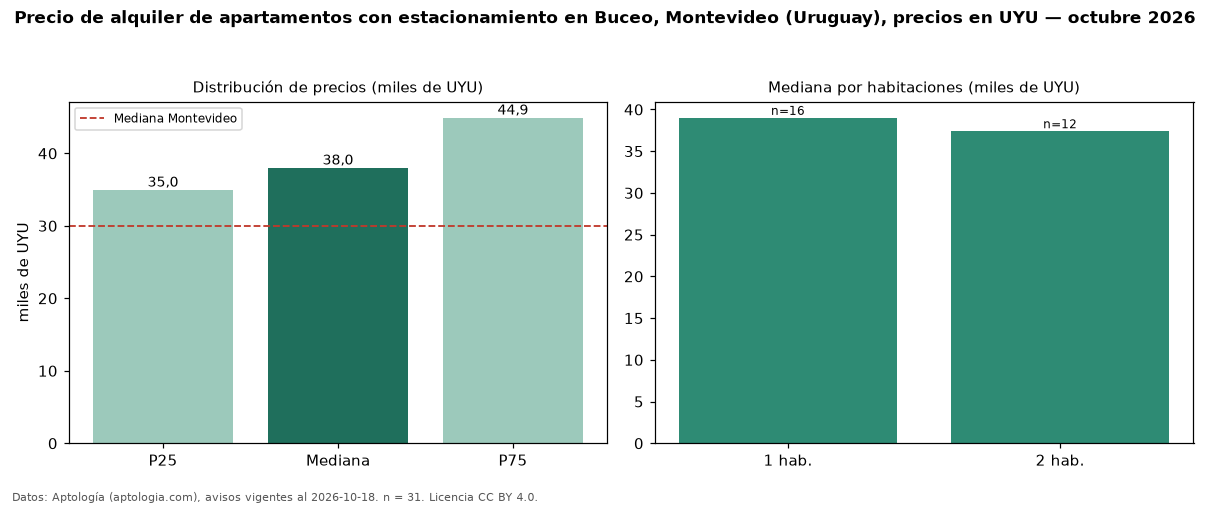

Values plotted in this chart, from the file beside it:
seccion, metrica, valor, moneda, n
filtro, parq1, con estacionamiento, , 31
precio, p25, 34950, UYU, 31
precio, mediana, 38000, UYU, 31
precio, p75, 44900, UYU, 31
precio, minimo, 27500, UYU, 31
precio, maximo, 72500, UYU, 31
m2, mediana_precio_m2, 676.6, UYU, 30
m2, area_mediana_m2, 55.0, m2, 30
admin, mediana_admin_mes, 6000, UYU, 29
banos, mediana_banos, 1.0, , 
parqueadero, pct_con_parqueadero, 100.0, %, 31
habitaciones, 1, 39000, UYU, 16
habitaciones, 2, 37400, UYU, 12
ciudad, mediana_ciudad_referencia, 30000, UYU, 
ciudad, mediana_m2_ciudad, 587, UYU, 
fuente, fecha_datos, 2026-10-18, , 
fuente, atribucion, https://www.aptologia.com/uy/alquiler/mo…, , 
fuente, licencia, CC BY 4.0, , 
